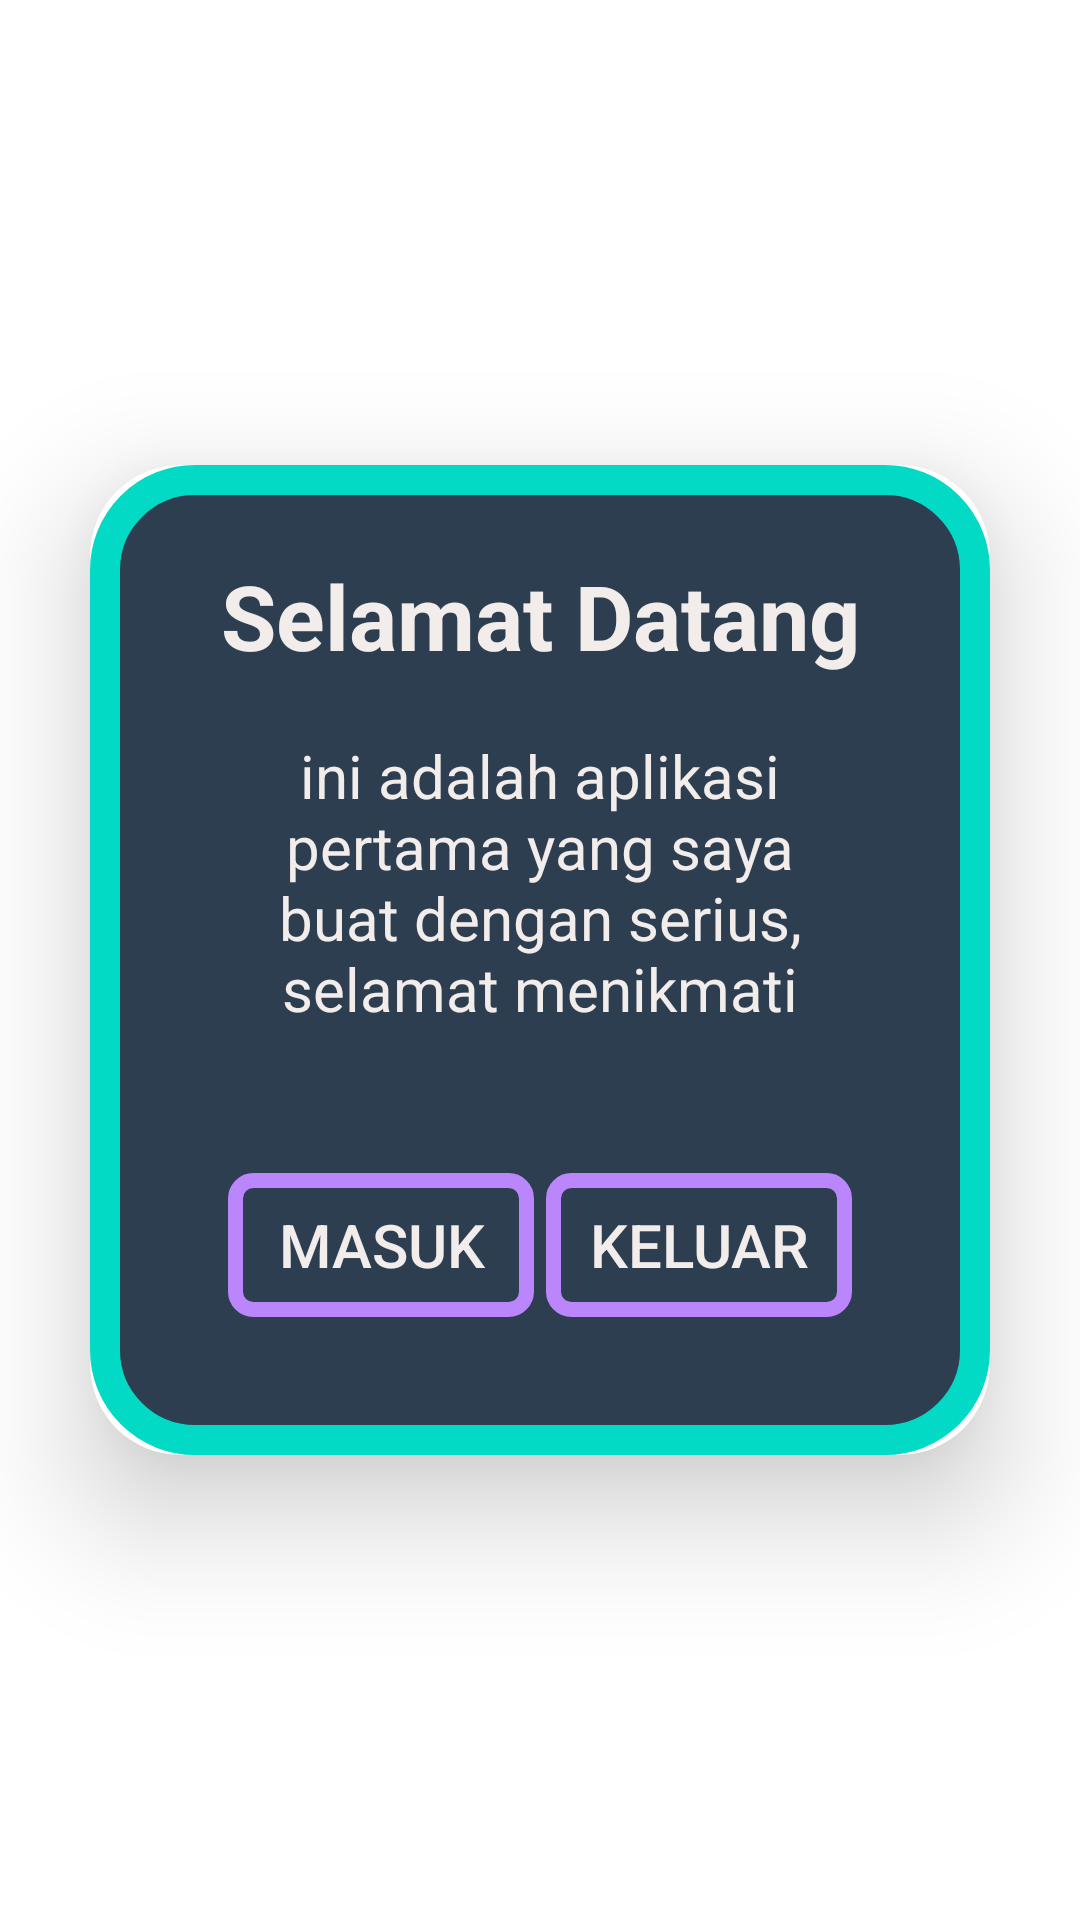

This screen was rendered from an Android layout file. Write that file and the resources it references.
<!-- AndroidManifest.xml: activity theme Theme.HoldMyKotlin -->
<!-- res/layout/activity_main.xml -->
<?xml version="1.0" encoding="utf-8"?>
<LinearLayout xmlns:android="http://schemas.android.com/apk/res/android"
    xmlns:app="http://schemas.android.com/apk/res-auto"
    xmlns:tools="http://schemas.android.com/tools"
    android:id="@+id/activity_login"
    android:layout_width="match_parent"
    android:layout_height="match_parent"
    android:background="@drawable/background"
    android:gravity="center"
    android:orientation="vertical"
    tools:context=".MainActivity">
    <androidx.cardview.widget.CardView
        android:id="@+id/cardViewMainActivity"
        android:layout_width="match_parent"
        android:layout_height="wrap_content"
        android:layout_margin="30dp"
        app:cardCornerRadius="30dp"
        app:cardElevation="25dp">
        <LinearLayout
            android:id="@+id/linearInMainActivity"
            android:layout_width="match_parent"
            android:layout_height="wrap_content"
            android:padding="30dp"
            android:orientation="vertical"
            android:gravity="center_horizontal"
            android:background="@drawable/custome_edittext">
            <TextView
                android:layout_width="match_parent"
                android:layout_height="40dp"
                android:text="Selamat Datang"
                android:textColor="@color/putihgading"
                android:textAlignment="center"
                android:textSize="30sp"
                android:textStyle="bold"
                android:shadowColor="@color/blackElegan"/>
            <TextView
                android:layout_width="match_parent"
                android:layout_height="100dp"
                android:layout_margin="20dp"
                android:text="ini adalah aplikasi pertama yang saya buat dengan serius, selamat menikmati fitur random"
                android:textSize="20sp"
                android:textAlignment="center"
                android:textColor="@color/putihgading"/>
            <LinearLayout
                android:layout_width="match_parent"
                android:layout_height="wrap_content"
                android:layout_marginTop="10dp"
                android:gravity="center"
                android:padding="16dp">
                <Button
                    android:id="@+id/masukMainActivity"
                    android:layout_width="0dp"
                    android:layout_height="match_parent"
                    android:text="Masuk"
                    android:layout_marginRight="2dp"
                    android:textSize="20sp"
                    android:textColor="@color/putihgading"
                    android:textAlignment="center"
                    android:layout_weight="1"
                    android:background="@drawable/custom_button" />
                <Button
                    android:id="@+id/keluarMainActivity"
                    android:layout_width="0dp"
                    android:layout_height="match_parent"
                    android:text="Keluar"
                    android:layout_marginLeft="2dp"
                    android:textSize="20sp"
                    android:textColor="@color/putihgading"
                    android:textAlignment="center"
                    android:layout_weight="1"
                    android:background="@drawable/custom_button"/>
            </LinearLayout>



        </LinearLayout>

    </androidx.cardview.widget.CardView>
</LinearLayout>
<!-- resources referenced by this layout -->
<resources>
  <color name="blackElegan">#1e1e1e</color>
  <color name="putihgading">#f2edeb</color>
  <!-- drawable custom_button (drawable) -->
  <?xml version="1.0" encoding="utf-8"?>
  <shape xmlns:android="http://schemas.android.com/apk/res/android"
      android:shape="rectangle">
      <corners
          android:radius="6dp"/>
      <stroke
          android:color="@color/purple_200"
          android:width="5dp"/>
  
  </shape>
  <!-- drawable custome_edittext (drawable) -->
  <?xml version="1.0" encoding="utf-8"?>
  <shape xmlns:android="http://schemas.android.com/apk/res/android"
      android:shape="rectangle">
  
      <corners
          android:radius="30dp"/>
  
      <stroke
          android:width="10dp"
          android:color="@color/teal_200"/>
  
      <solid
          android:color="@color/birumalam"/>
  
  </shape>
  <style name="Theme.HoldMyKotlin" parent="Theme.MaterialComponents.Light" />
  <color name="purple_200">#FFBB86FC</color>
  <color name="teal_200">#FF03DAC5</color>
  <color name="birumalam">#2c3e50</color>
</resources>
